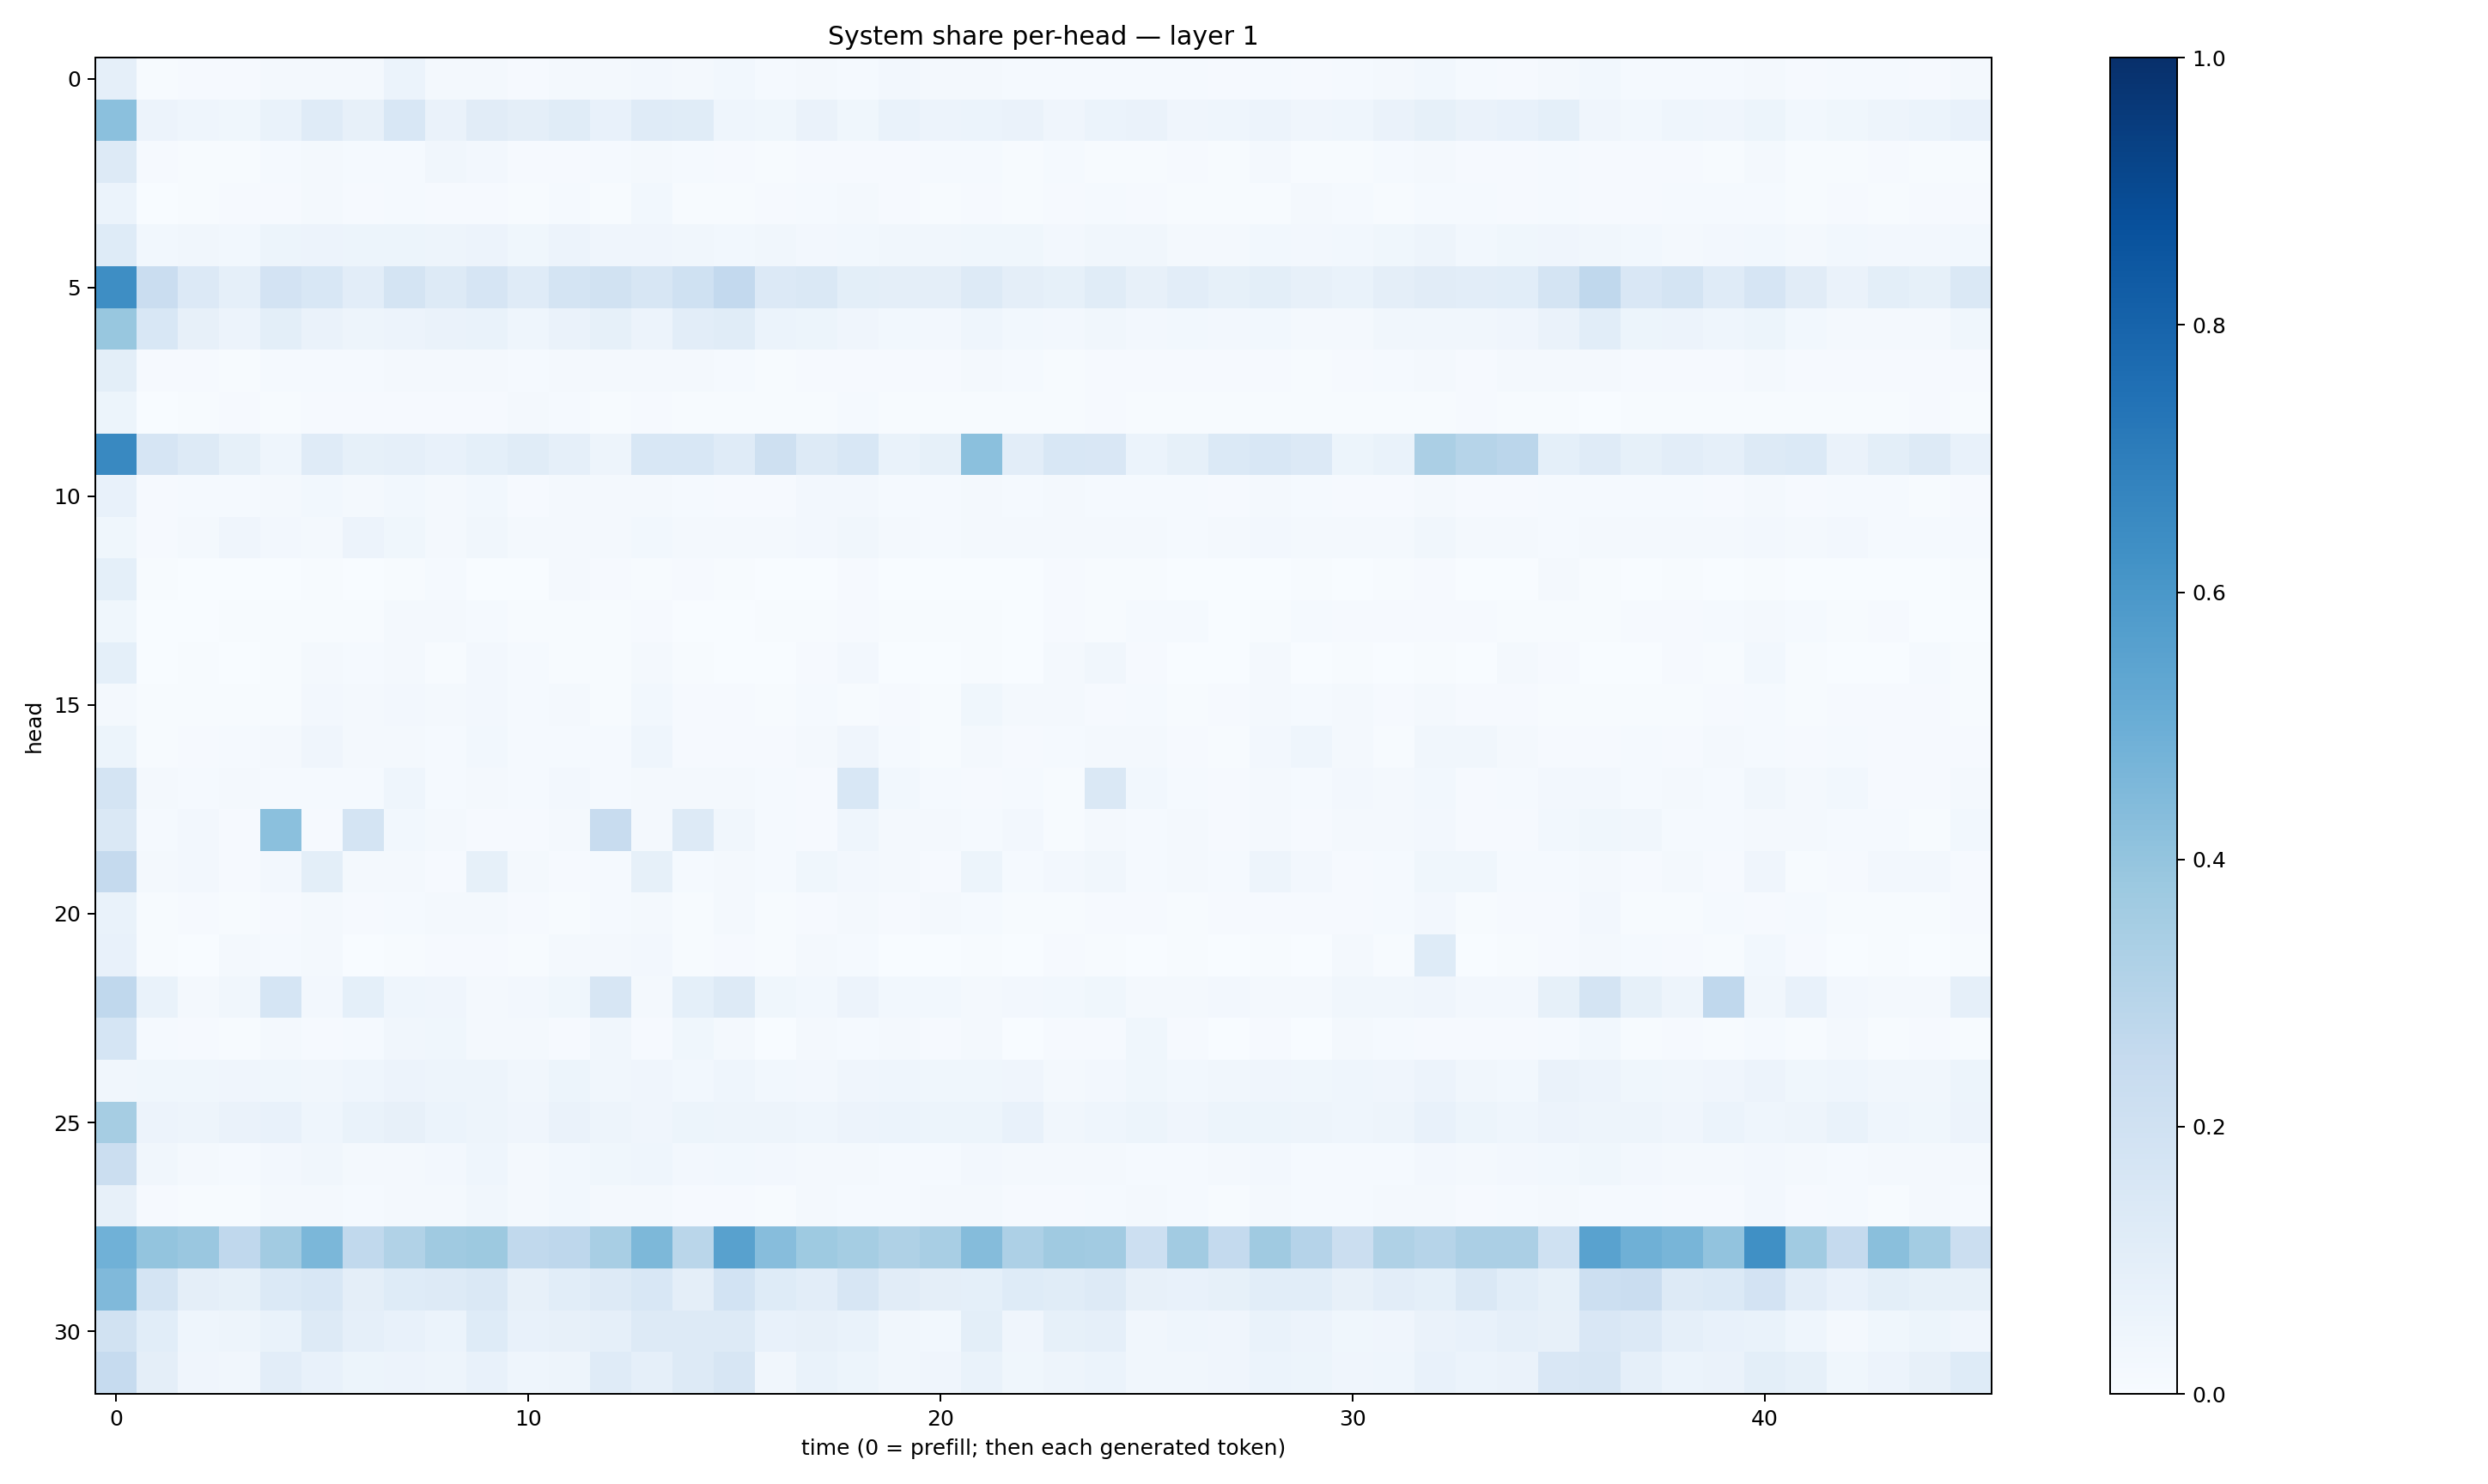

Data behind this chart, as committed beside it:
0.08849841, 0.0071073105, 0.009597696, 0.01040427, 0.023019107, 0.022609979, 0.017785843, 0.059747685, 0.023162043, 0.022288548, 0.01070718, 0.016394254, 0.020157661, 0.023510046, 0.019833568, 0.027710143, 0.011984142, 0.021729784, 0.013284983, 0.024907714, 0.01817325, 0.01704928, 0.014617725, 0.013827091
0.4206, 0.05717, 0.04308, 0.03529, 0.06948, 0.1176, 0.07984, 0.1547, 0.0642, 0.1111, 0.0967, 0.1137, 0.07487, 0.1207, 0.1148, 0.0432, 0.03852, 0.06297, 0.03816, 0.06802, 0.05708, 0.06061, 0.06325, 0.04021
0.1304, 0.009725, 0.005961, 0.005811, 0.01511, 0.01657, 0.01342, 0.01529, 0.03179, 0.02402, 0.008451, 0.01058, 0.01539, 0.0234, 0.01187, 0.007886, 0.006799, 0.01008, 0.008121, 0.008801, 0.01538, 0.01425, 0.006333, 0.01339
0.06035, 0.003491, 0.006959, 0.01166, 0.009275, 0.02116, 0.01117, 0.0124, 0.009923, 0.009552, 0.007318, 0.01454, 0.007129, 0.02781, 0.007053, 0.006387, 0.008997, 0.01333, 0.01829, 0.01007, 0.006856, 0.009326, 0.006106, 0.009419
0.1248, 0.03096, 0.03211, 0.02802, 0.05381, 0.055, 0.05109, 0.05372, 0.04822, 0.05511, 0.03521, 0.05825, 0.04178, 0.04017, 0.03438, 0.03098, 0.03207, 0.02517, 0.02913, 0.03516, 0.03513, 0.0356, 0.03597, 0.02501
0.639, 0.2275, 0.1335, 0.08866, 0.1832, 0.1551, 0.1019, 0.1758, 0.1319, 0.1662, 0.1188, 0.1755, 0.1922, 0.1623, 0.2024, 0.259, 0.133, 0.1474, 0.09839, 0.09467, 0.09487, 0.1292, 0.09596, 0.08326
0.3892, 0.1536, 0.08156, 0.05808, 0.1009, 0.06317, 0.04712, 0.05702, 0.06337, 0.06759, 0.04545, 0.06403, 0.08367, 0.05539, 0.1038, 0.1162, 0.05904, 0.05292, 0.04002, 0.03098, 0.0267, 0.04468, 0.03, 0.02624
0.09984, 0.01016, 0.008603, 0.007314, 0.01239, 0.01449, 0.01216, 0.01613, 0.01708, 0.02288, 0.01481, 0.0172, 0.01969, 0.01712, 0.01858, 0.0131, 0.007801, 0.008888, 0.008106, 0.008436, 0.008418, 0.01593, 0.01183, 0.006614
0.05136, 0.003687, 0.005447, 0.007857, 0.00775, 0.009604, 0.0114, 0.01038, 0.008112, 0.01137, 0.01593, 0.01183, 0.006753, 0.01019, 0.006326, 0.004176, 0.007776, 0.004822, 0.01242, 0.004575, 0.004124, 0.006327, 0.006914, 0.005408
0.6566, 0.1647, 0.1289, 0.08255, 0.04399, 0.1206, 0.08444, 0.08748, 0.07482, 0.09248, 0.1159, 0.08625, 0.04778, 0.1535, 0.1532, 0.1186, 0.2055, 0.129, 0.153, 0.07005, 0.08325, 0.4218, 0.104, 0.1525
0.07794, 0.01023, 0.01322, 0.01432, 0.0205, 0.0288, 0.02123, 0.02747, 0.01684, 0.02764, 0.01129, 0.02134, 0.01773, 0.02235, 0.01243, 0.01163, 0.01076, 0.02372, 0.02463, 0.01286, 0.01176, 0.02039, 0.01288, 0.02134
0.03564, 0.008224, 0.01938, 0.04264, 0.02528, 0.01853, 0.05535, 0.038, 0.02288, 0.0317, 0.02126, 0.01566, 0.01917, 0.03113, 0.01961, 0.01653, 0.02206, 0.02731, 0.03512, 0.01712, 0.0153, 0.01852, 0.01991, 0.01753
0.09012, 0.004392, 0.0007127, 0.002296, 0.001276, 0.004238, 0.001808, 0.007455, 0.013, 0.003793, 0.002405, 0.01671, 0.008109, 0.007599, 0.01014, 0.005871, 0.002097, 0.002916, 0.009745, 0.003371, 0.002787, 0.001419, 0.002905, 0.01148
0.03639, 0.00203, 0.003678, 0.006072, 0.007416, 0.006217, 0.006247, 0.0212, 0.01876, 0.01204, 0.005209, 0.006173, 0.006924, 0.01085, 0.003856, 0.003513, 0.007616, 0.005542, 0.01084, 0.007791, 0.005492, 0.007078, 0.002554, 0.00908
0.09272, 0.002262, 0.004312, 0.003862, 0.004838, 0.01788, 0.0125, 0.01967, 0.006115, 0.02377, 0.01191, 0.004881, 0.006585, 0.02149, 0.006656, 0.003092, 0.001782, 0.007986, 0.02545, 0.003361, 0.002194, 0.006069, 0.002181, 0.01865
0.0215, 0.004809, 0.004481, 0.005473, 0.004214, 0.02445, 0.01836, 0.02394, 0.02116, 0.02592, 0.0156, 0.0171, 0.005557, 0.02921, 0.009084, 0.008243, 0.005029, 0.01372, 0.007632, 0.00834, 0.007056, 0.03815, 0.02137, 0.01639
0.05368, 0.004995, 0.008705, 0.01422, 0.01731, 0.04038, 0.01726, 0.02216, 0.01276, 0.02939, 0.01338, 0.01208, 0.01356, 0.04383, 0.01008, 0.008125, 0.008065, 0.01599, 0.03947, 0.01485, 0.005792, 0.01948, 0.008589, 0.01225
0.1719, 0.01758, 0.01203, 0.01948, 0.01435, 0.01245, 0.01356, 0.04531, 0.0138, 0.02087, 0.0135, 0.02593, 0.01208, 0.01811, 0.02118, 0.01948, 0.01327, 0.01024, 0.1541, 0.02876, 0.0144, 0.01152, 0.01421, 0.004993
0.1443, 0.01281, 0.02688, 0.011, 0.4204, 0.01094, 0.1774, 0.02988, 0.01589, 0.007926, 0.0087, 0.02251, 0.2364, 0.02067, 0.132, 0.03127, 0.01557, 0.008439, 0.04596, 0.01678, 0.016, 0.01356, 0.02378, 0.006221
0.251, 0.01572, 0.02544, 0.008871, 0.02474, 0.09946, 0.01583, 0.0166, 0.009921, 0.08531, 0.01902, 0.0102, 0.01451, 0.08443, 0.01213, 0.02195, 0.01454, 0.03695, 0.02418, 0.01728, 0.0102, 0.05221, 0.01232, 0.02405
0.06759, 0.004294, 0.00962, 0.007601, 0.01149, 0.01797, 0.008962, 0.01462, 0.01737, 0.01856, 0.01016, 0.006832, 0.01254, 0.01691, 0.005927, 0.02282, 0.007033, 0.008644, 0.02156, 0.01049, 0.01652, 0.01262, 0.007073, 0.006714
0.07185, 0.004441, 0.002704, 0.02142, 0.01414, 0.01726, 0.002874, 0.005243, 0.01061, 0.009071, 0.006427, 0.01834, 0.0174, 0.02481, 0.004675, 0.01145, 0.004314, 0.01752, 0.01558, 0.001937, 0.002642, 0.00392, 0.001113, 0.008827
0.2687, 0.06847, 0.01673, 0.03145, 0.1702, 0.02575, 0.0931, 0.04317, 0.04168, 0.02124, 0.02416, 0.03836, 0.1616, 0.02036, 0.09211, 0.1314, 0.0352, 0.02836, 0.05583, 0.02966, 0.02771, 0.01828, 0.02584, 0.02757
0.1686, 0.01259, 0.007834, 0.004409, 0.01802, 0.01066, 0.01246, 0.03422, 0.03657, 0.02065, 0.01564, 0.007849, 0.03166, 0.01164, 0.03734, 0.01965, 0.003357, 0.01721, 0.01193, 0.01758, 0.008604, 0.02094, 0.002029, 0.0101
0.03177, 0.03864, 0.03526, 0.03939, 0.03868, 0.0332, 0.04662, 0.05688, 0.04879, 0.04901, 0.03468, 0.05229, 0.03284, 0.04008, 0.02782, 0.04546, 0.02736, 0.02608, 0.04129, 0.0457, 0.03571, 0.0388, 0.04115, 0.02279
0.3501, 0.05476, 0.04748, 0.06585, 0.07151, 0.04571, 0.06797, 0.08143, 0.0613, 0.05007, 0.04079, 0.06335, 0.04991, 0.04238, 0.05187, 0.05039, 0.04767, 0.04328, 0.05607, 0.06058, 0.054, 0.05118, 0.07263, 0.03231
0.2232, 0.03509, 0.01956, 0.0156, 0.02533, 0.03197, 0.01608, 0.02196, 0.02383, 0.0448, 0.02304, 0.02769, 0.03806, 0.04512, 0.02375, 0.02864, 0.0235, 0.01985, 0.01833, 0.01438, 0.01195, 0.02375, 0.02257, 0.01882
0.08111, 0.008486, 0.004812, 0.007607, 0.01756, 0.02162, 0.01184, 0.02057, 0.02184, 0.03444, 0.01781, 0.02818, 0.01679, 0.01781, 0.008847, 0.01111, 0.005889, 0.01582, 0.01275, 0.01247, 0.01662, 0.02064, 0.01072, 0.01085
0.4849, 0.4017, 0.384, 0.2687, 0.3613, 0.458, 0.2623, 0.3158, 0.3683, 0.3769, 0.2628, 0.2744, 0.341, 0.4534, 0.2881, 0.5576, 0.4319, 0.3716, 0.3542, 0.3242, 0.3409, 0.4363, 0.3257, 0.3703
0.4482, 0.1723, 0.09533, 0.08484, 0.1375, 0.1558, 0.09435, 0.1232, 0.1274, 0.148, 0.07979, 0.108, 0.1294, 0.1544, 0.09719, 0.1851, 0.1248, 0.1038, 0.158, 0.1116, 0.09685, 0.0909, 0.1232, 0.1153
0.1951, 0.1065, 0.04492, 0.0489, 0.06772, 0.1299, 0.08679, 0.07272, 0.06012, 0.1222, 0.0706, 0.07813, 0.08929, 0.1271, 0.1273, 0.1284, 0.07608, 0.0804, 0.06839, 0.03402, 0.02763, 0.1011, 0.03997, 0.08313
0.2477, 0.09563, 0.04043, 0.03425, 0.1023, 0.07316, 0.05244, 0.05522, 0.04965, 0.07283, 0.04414, 0.04991, 0.1192, 0.08874, 0.1291, 0.1591, 0.03301, 0.06928, 0.05414, 0.03248, 0.04219, 0.06819, 0.03794, 0.04698
